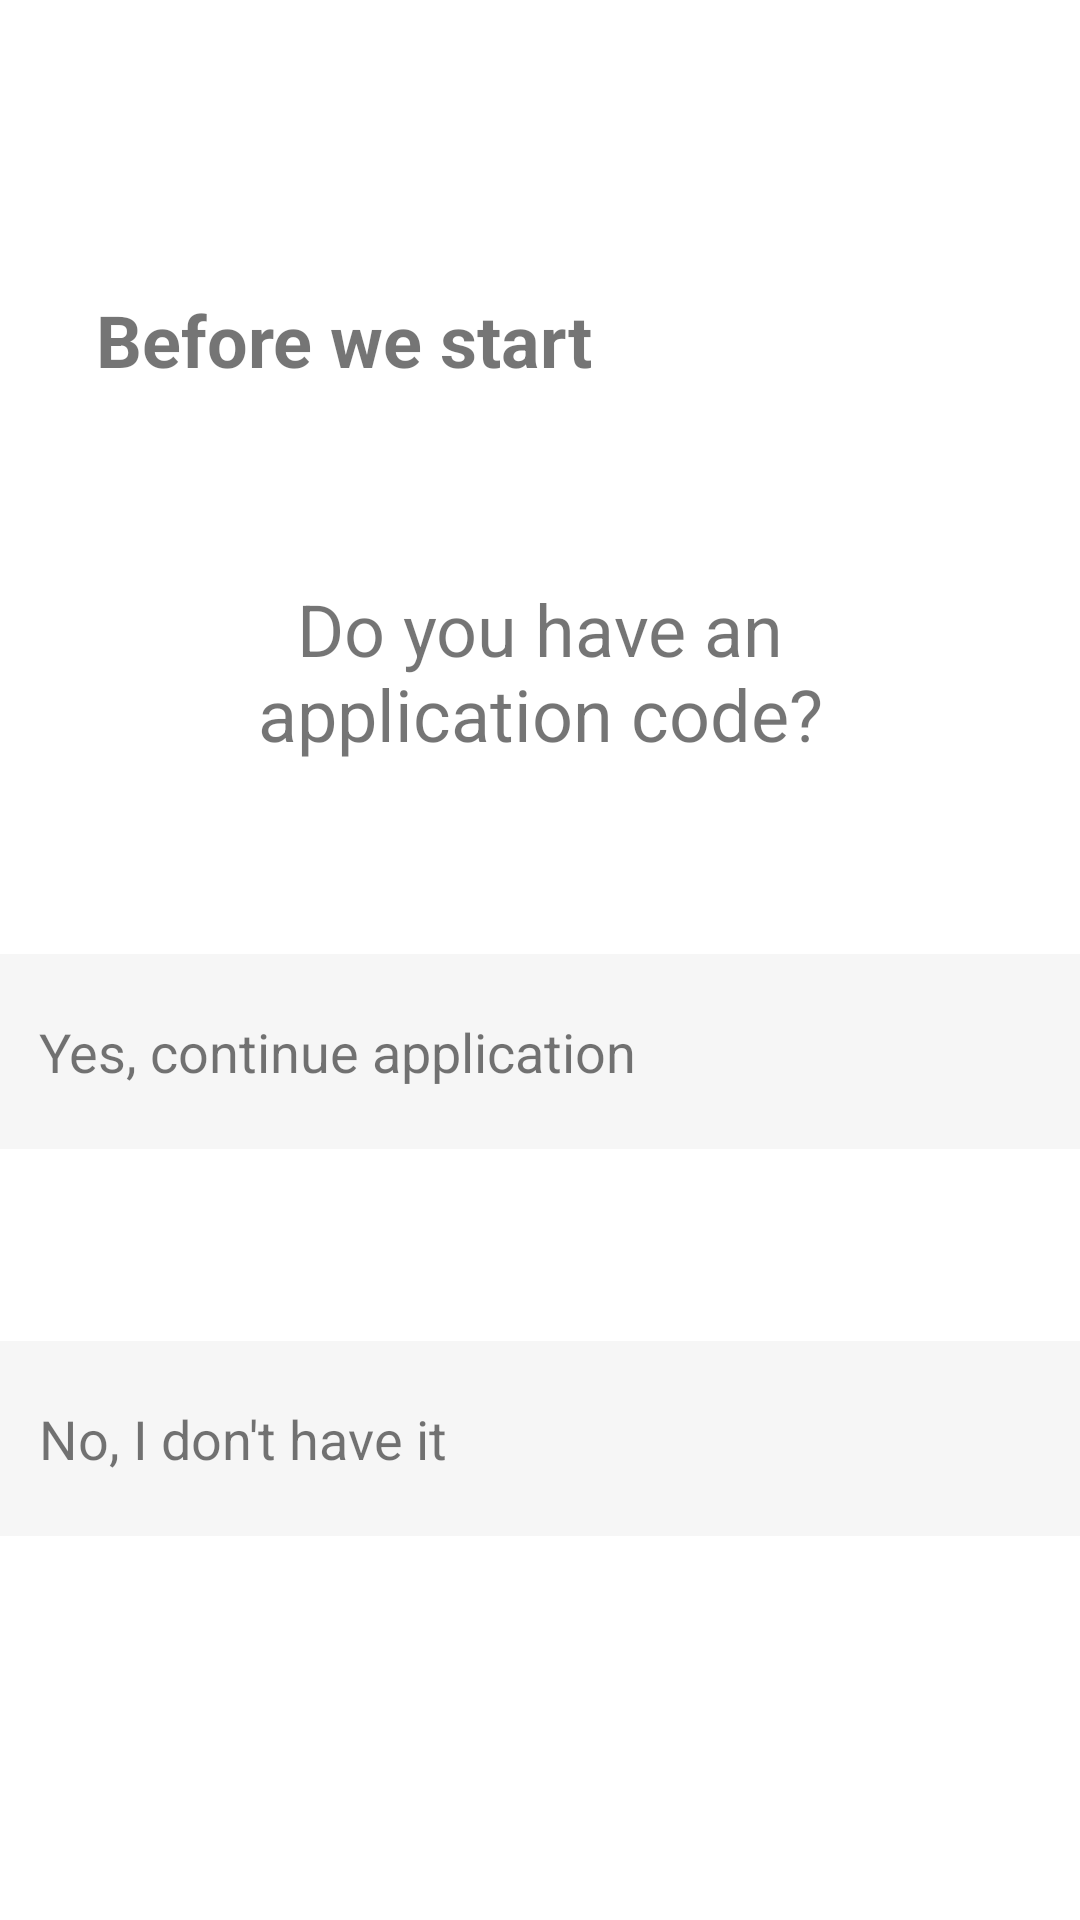

The Android layout XML behind this screen, and the referenced resources:
<!-- AndroidManifest.xml: application theme Theme.OCBCTeam4Android -->
<!-- res/layout/activity_select_application_code.xml -->
<?xml version="1.0" encoding="utf-8"?>
<androidx.constraintlayout.widget.ConstraintLayout xmlns:android="http://schemas.android.com/apk/res/android"
    xmlns:app="http://schemas.android.com/apk/res-auto"
    xmlns:tools="http://schemas.android.com/tools"
    android:layout_width="match_parent"
    android:layout_height="match_parent"
    tools:context=".SelectApplicationCode">

    <ImageView
        android:id="@+id/imageView15"
        android:layout_width="145dp"
        android:layout_height="53dp"
        android:layout_marginTop="12dp"
        android:scaleType="centerCrop"
        app:layout_constraintEnd_toEndOf="parent"
        app:layout_constraintStart_toStartOf="parent"
        app:layout_constraintTop_toTopOf="parent"
        app:srcCompat="@drawable/ocbc_bank_logo_png_transparent" />

    <TextView
        android:id="@+id/appCodeTitle"
        android:layout_width="wrap_content"
        android:layout_height="wrap_content"
        android:layout_marginStart="32dp"
        android:layout_marginTop="32dp"
        android:text="Before we start"
        android:textSize="24sp"
        android:textStyle="bold"
        app:layout_constraintStart_toStartOf="parent"
        app:layout_constraintTop_toBottomOf="@+id/imageView15" />

    <TextView
        android:id="@+id/appCodeText"
        android:layout_width="0dp"
        android:layout_height="wrap_content"
        android:layout_marginStart="64dp"
        android:layout_marginTop="64dp"
        android:layout_marginEnd="64dp"
        android:text="Do you have an application code?"
        android:textAlignment="center"
        android:textSize="24sp"
        app:layout_constraintEnd_toEndOf="parent"
        app:layout_constraintStart_toStartOf="parent"
        app:layout_constraintTop_toBottomOf="@+id/appCodeTitle" />

    <TextView
        android:id="@+id/hasAppCode"
        android:layout_width="374dp"
        android:layout_height="65dp"
        android:layout_marginStart="35dp"
        android:layout_marginTop="64dp"
        android:layout_marginEnd="35dp"
        android:background="#F6F6F6"
        app:layout_constraintEnd_toEndOf="parent"
        app:layout_constraintStart_toStartOf="parent"
        app:layout_constraintTop_toBottomOf="@+id/appCodeText" />

    <TextView
        android:id="@+id/hasAppCodeTxt"
        android:layout_width="wrap_content"
        android:layout_height="wrap_content"
        android:layout_marginStart="20dp"
        android:text="Yes, continue application"
        android:textSize="18sp"
        app:layout_constraintBottom_toBottomOf="@+id/hasAppCode"
        app:layout_constraintStart_toStartOf="@+id/hasAppCode"
        app:layout_constraintTop_toTopOf="@+id/hasAppCode" />

    <TextView
        android:id="@+id/noAppCode"
        android:layout_width="374dp"
        android:layout_height="65dp"
        android:layout_marginStart="35dp"
        android:layout_marginTop="64dp"
        android:layout_marginEnd="35dp"
        android:background="#F6F6F6"
        app:layout_constraintEnd_toEndOf="parent"
        app:layout_constraintStart_toStartOf="parent"
        app:layout_constraintTop_toBottomOf="@+id/hasAppCode" />

    <TextView
        android:id="@+id/noAppCodeTxt"
        android:layout_width="wrap_content"
        android:layout_height="wrap_content"
        android:layout_marginStart="20dp"
        android:text="No, I don't have it"
        android:textSize="18sp"
        app:layout_constraintBottom_toBottomOf="@+id/noAppCode"
        app:layout_constraintStart_toStartOf="@+id/noAppCode"
        app:layout_constraintTop_toTopOf="@+id/noAppCode" />
</androidx.constraintlayout.widget.ConstraintLayout>
<!-- resources referenced by this layout -->
<resources>
  <style name="Theme.OCBCTeam4Android" parent="Theme.MaterialComponents.DayNight.NoActionBar">
          
          <item name="colorPrimary">@color/dark_grey</item>
          <item name="colorPrimaryVariant">@color/purple_700</item>
          <item name="colorOnPrimary">@color/white</item>
          
          <item name="colorSecondary">@color/teal_200</item>
          <item name="colorSecondaryVariant">@color/teal_700</item>
          <item name="colorOnSecondary">@color/black</item>
          
          <item name="android:statusBarColor" tools:targetApi="l">?attr/colorPrimaryVariant</item>
          
      </style>
  <color name="dark_grey">#535353</color>
  <color name="purple_700">#FF3700B3</color>
  <color name="white">#FFFFFFFF</color>
  <color name="teal_200">#FF03DAC5</color>
  <color name="teal_700">#FF018786</color>
  <color name="black">#FF000000</color>
</resources>
